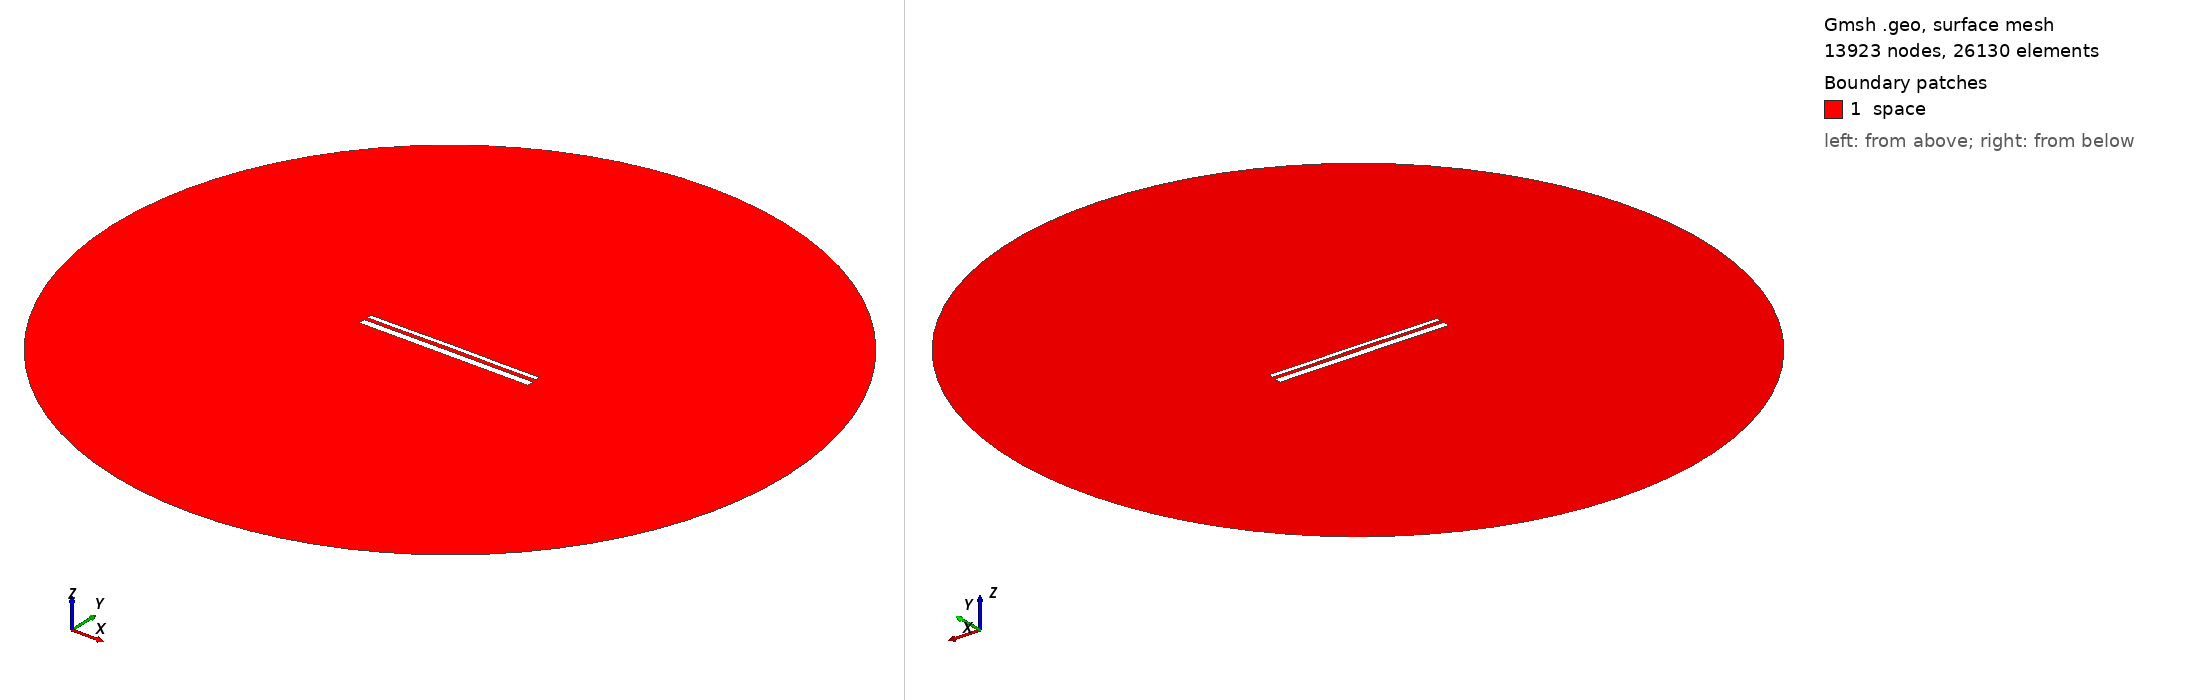

Gmsh geometry script, surface-meshed: 13923 nodes, 26130 surface elements. Boundary patches (legend numbers): 1 space. Left view from above one corner, right view from below the opposite corner. Legend entries are the model's physical surfaces. The drawing asked Gmsh for element sizes between 1% and 20% of the model's largest extent; the script's own settings can give other sizes.

=== 13587.geo (drawn) ===
//---------------------------------------
// Geometry kernel
//---------------------------------------

SetFactory("OpenCASCADE");



//---------------------------------------
// Parameters of the geometry
//---------------------------------------

// Overetch of the upper plate
overetch = 0.5;

// Distance between the plates
distance = 1.75;

// Discretization over the x axis (for the deformation)
nx = 50; 

// Length of the plate
L = 100 - overetch; 

// Number of modes
n = 4; 

// 1st mode coefficient
coeff(1) = 0.07499999999999998;
beta(1) = 0.596864 * 3.1415926535 / L;

// 2nd mode coefficient
coeff(2) = 0.07499999999999998;
beta(2) = 1.49418 * 3.1415926535 / L;

// 3rd mode coefficient
coeff(3) = 0.0;
beta(3) = 2.50025 * 3.1415926535 / L;

// 4th mode coefficient
coeff(4) = -0.075;
beta(4) = 3.49999 * 3.1415926535 / L;



//---------------------------------------
// Upper plate (deformed rectangle)
//---------------------------------------

// Coordiantes of the upper plate
xmin = -50;
xmax = 50 - overetch;

// Height of the upper plate
yheight = 4 - 2 * overetch;

// Indexes of the points
UpperID[] = {};
LowerID[] = {};
LeftID[] = {};
RightID[] = {};

// Point index
p = 1;

// Horizontal edges
For i In {1:nx}
    x = xmin + (i-1)*(xmax - xmin)/(nx-1);

    y_bottom = distance / 2 + overetch;
    For j In {1:n}
        C = (Cosh(beta(j)*L) + Cos(beta(j)*L)) / (Sinh(beta(j)*L) + Sin(beta(j)*L));
        y_bottom  = y_bottom + coeff(j) * (Cosh(beta(j)*(x+50)) - Cos(beta(j)*(x+50)) - C * (Sinh(beta(j)*(x+50)) - Sin(beta(j)*(x+50))));
    EndFor

    y_top = y_bottom + yheight;

    Point(p) = {x, y_top, 0, 1.0};
    UpperID[i] = p;
    p = p + 1;

    Point(p) = {x, y_bottom, 0, 1.0};
    LowerID[i] = p;
    p = p + 1;
EndFor

// Create point lists
UpperPts[] = {}; LowerPts[] = {};
For i In {1:nx}
  UpperPts[] += {UpperID[i]};
  LowerPts[] += {LowerID[i]};
EndFor

// Build splines
Spline(1) = {UpperPts[]};
Spline(2) = {LowerPts[]};
Line(3) = {LowerPts[nx-1], UpperPts[nx-1]};
Line(4) = {LowerPts[0], UpperPts[0]};

// Build the plane surface
Curve Loop(1) = {2, 3, -1, -4};
Plane Surface(1) = {1};



//---------------------------------------
// Lower plate (rectangle)
//---------------------------------------

// Vertices
Point(1001) = {-50, -1, 0, 1.0};
Point(1002) = { 50, -1, 0, 1.0};
Point(1003) = { 50,  -5, 0, 1.0};
Point(1004) = {-50,  -5, 0, 1.0};

// Edges
Line(5) = {1001, 1002};
Line(6) = {1002, 1003};
Line(7) = {1003, 1004};
Line(8) = {1004, 1001};

// Plane surface
Line Loop(2) = {5, 6, 7, 8};
Plane Surface(2) = {2}; 



//---------------------------------------
// Outer (fictious) boundary
//---------------------------------------

// Points
Point(1005) = {0, 0, 0};       // Center
Point(1006) = {200, 0, 0};     // Start point
Point(1007) = {0, 200, 0};     // 90 degrees
Point(1008) = {-200, 0, 0};    // 180 degrees
Point(1009) = {0, -200, 0};    // 270 degrees

// Circle arcs (each needs start, center, end)
Circle(9) = {1006, 1005, 1007};
Circle(10) = {1007, 1005, 1008};
Circle(11) = {1008, 1005, 1009};
Circle(12) = {1009, 1005, 1006};

// Plane surface for the entire domain
Curve Loop(3) = {9, 10, 11, 12};
Surface(3) = {3};

// Subtract the plates from the whole domain to obtain the actual domain where we want to solve the equations
BooleanDifference{ Surface{3}; Delete; }{ Surface{1}; Surface{2}; Delete; }




//---------------------------------------
// Transfinite Lines/Curves
//---------------------------------------

// Set the number of points on the boundaries
r = 7;

// Plates
Transfinite Curve {1, 2} = 50*r Using Progression 1;
Transfinite Curve {3, 4} = 2*r Using Progression 1;
Transfinite Line {5, 7} = 50*r Using Progression 1;
Transfinite Line {6, 8} = 2*r Using Progression 1;

// Outer boundary
Transfinite Line {9, 10, 11, 12} = 20 Using Progression 1;



//---------------------------------------
// Physical groups
//---------------------------------------                

// Physical curves (boundaries)
Physical Line("force_segment", 10) = {2};
Physical Line("upper_plate", 11) = {1, 3, 4};
Physical Line("lower_plate", 12) = {5, 6, 7, 8};
Physical Line("boundary", 20) = {9, 10, 11, 12};

// Physical Surfaces
Physical Surface("space", 30) = {3};



//---------------------------------------
// 6. Generate the Mesh
//---------------------------------------

// 2D mesh generation
Mesh 2;
